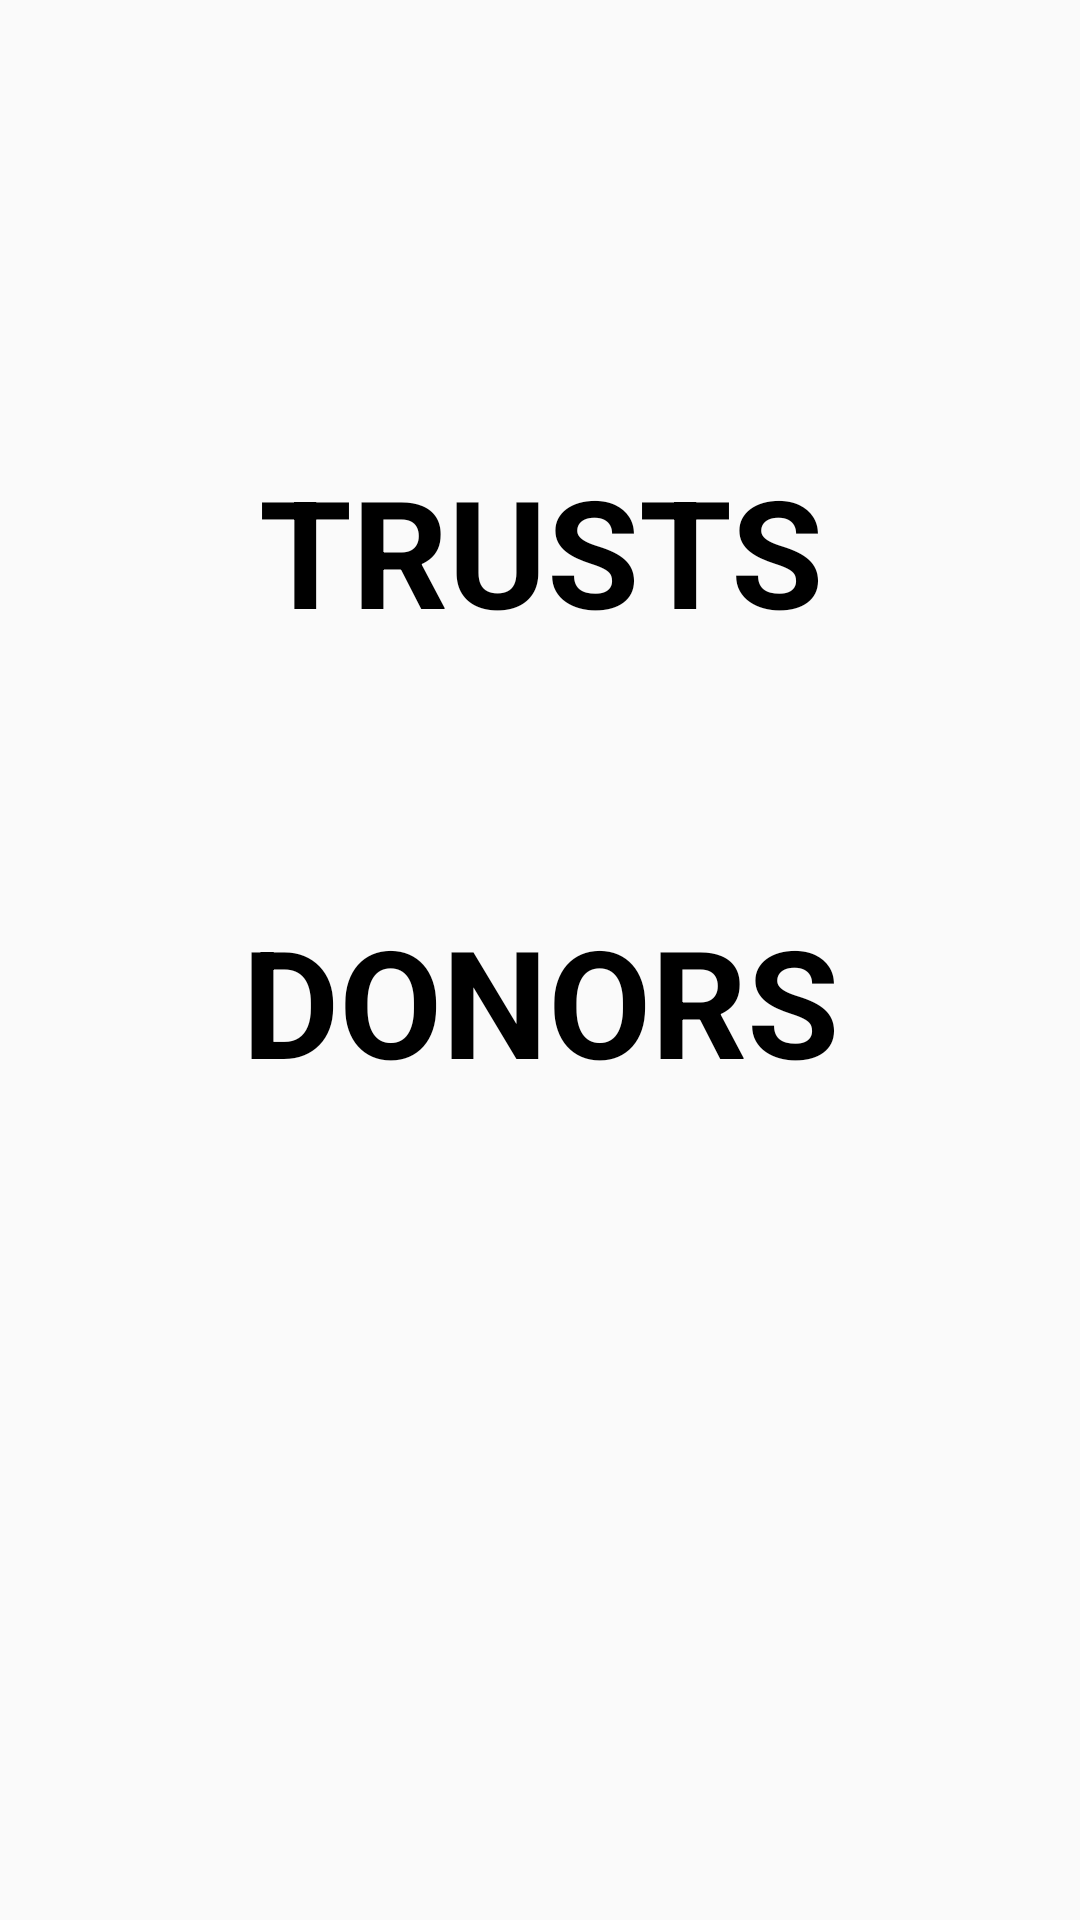

Produce the Android XML layout that renders to this screen, including the resource entries it uses.
<!-- AndroidManifest.xml: application theme AppTheme -->
<!-- res/layout/activity_user.xml -->
<?xml version="1.0" encoding="utf-8"?>
<RelativeLayout xmlns:android="http://schemas.android.com/apk/res/android" xmlns:app="http://schemas.android.com/apk/res-auto" xmlns:aapt="http://schemas.android.com/aapt" android:layout_width="match_parent" android:layout_height="match_parent">
    <TextView android:textAppearance="@style/TextAppearance.AppCompat.Display1" android:textSize="50dp" android:textStyle="bold" android:textColor="#000000" android:id="@+id/trustview"  android:layout_width="300dp" android:layout_height="100dp" android:layout_marginLeft="30dp" android:layout_marginTop="150dp" android:text="TRUSTS" android:layout_centerHorizontal="true" android:textAlignment="center"/>
    <TextView android:textAppearance="@style/TextAppearance.AppCompat.Display1" android:textSize="50dp" android:textStyle="bold" android:textColor="#000000" android:id="@+id/donorview"  android:layout_width="300dp" android:layout_height="100dp" android:layout_marginLeft="30dp" android:layout_marginTop="300dp" android:text="DONORS" android:layout_centerHorizontal="true" android:textAlignment="center"/>
</RelativeLayout>
<!-- resources referenced by this layout -->
<resources>
  <style name="AppTheme" parent="Theme.AppCompat.Light.DarkActionBar">
          
          <item name="colorPrimary">@color/darkblue</item>
          <item name="colorPrimaryDark">@color/colorPrimaryDark</item>
          <item name="colorAccent">@color/colorAccent</item>
      </style>
  <color name="darkblue">#192965</color>
  <color name="colorPrimaryDark">#00574B</color>
  <color name="colorAccent">#D81B60</color>
</resources>
